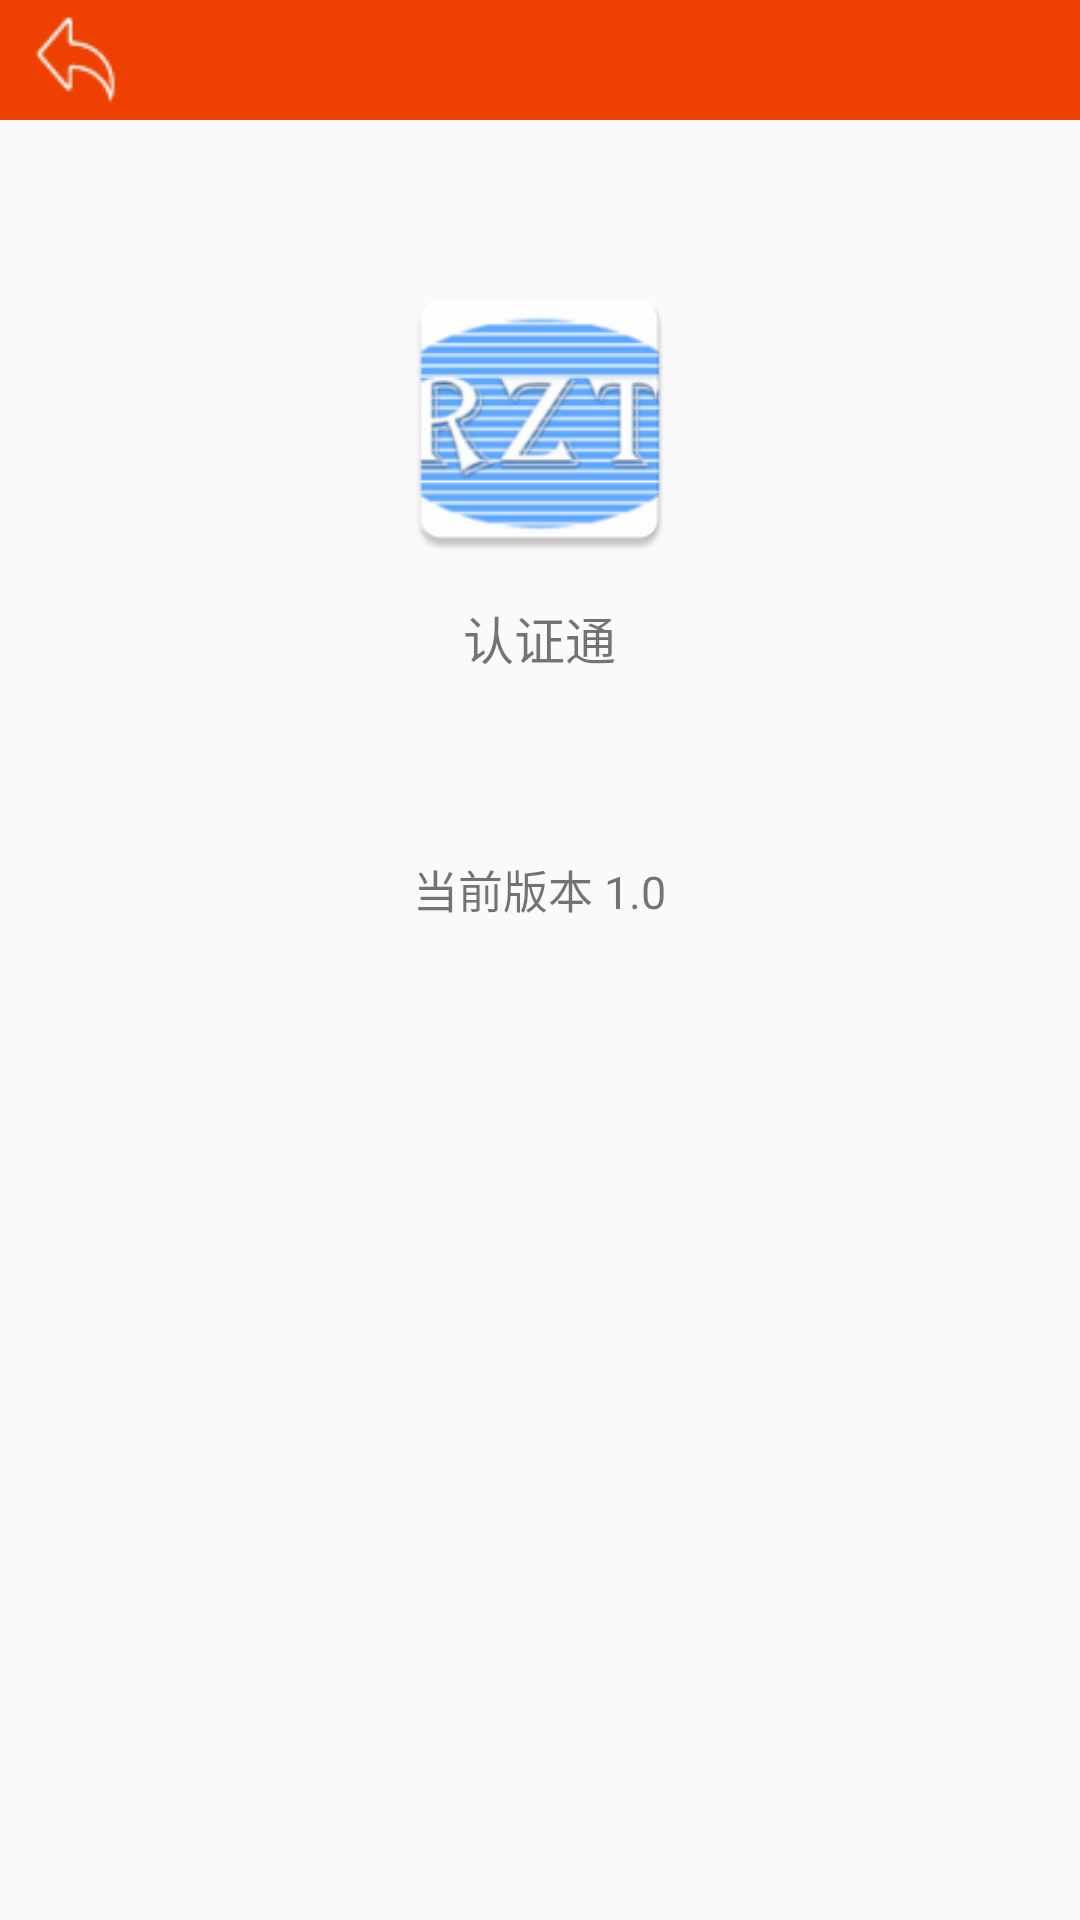

Produce the Android XML layout that renders to this screen, including the resource entries it uses.
<!-- AndroidManifest.xml: application theme AppTheme -->
<!-- res/layout/layout_about.xml -->
<?xml version="1.0" encoding="utf-8"?>
<RelativeLayout xmlns:android="http://schemas.android.com/apk/res/android"
    xmlns:app="http://schemas.android.com/apk/res-auto"
    android:layout_width="match_parent"
    android:layout_height="match_parent"
    android:fitsSystemWindows="true">

    <include
        android:id="@+id/about_title_layout"
        layout="@layout/layout_common_back_title" />


    <ImageView
        android:id="@+id/about_icon"
        android:layout_width="100dp"
        android:layout_height="100dp"
        android:layout_below="@id/about_title_layout"
        android:layout_centerHorizontal="true"
        android:layout_marginTop="50dp"
        android:src="@mipmap/ic_launcher" />

    <TextView
        android:id="@+id/about_name"
        android:layout_width="wrap_content"
        android:layout_height="wrap_content"
        android:layout_below="@id/about_icon"
        android:layout_centerHorizontal="true"
        android:layout_marginTop="10dp"
        android:text="@string/app_name"
        android:textSize="17sp" />

    <TextView
        android:id="@+id/about_email"
        android:layout_width="wrap_content"
        android:layout_height="wrap_content"
        android:layout_below="@id/about_name"
        android:layout_centerHorizontal="true"
        android:layout_marginTop="30dp"
        android:textSize="15sp" />

    <TextView
        android:id="@+id/about_version"
        android:layout_width="wrap_content"
        android:layout_height="wrap_content"
        android:layout_below="@id/about_email"
        android:layout_centerHorizontal="true"
        android:layout_marginTop="10dp"
        android:text="当前版本 1.0"
        android:textSize="15sp" />
</RelativeLayout>
<!-- res/layout/layout_common_back_title.xml (included above) -->
<?xml version="1.0" encoding="utf-8"?>
<RelativeLayout xmlns:android="http://schemas.android.com/apk/res/android"
    android:layout_width="match_parent"
    android:layout_height="40dp"
    android:id="@+id/title_layout"
    android:background="@color/colorPrimary">

    <ImageView
        android:id="@+id/common_back"
        android:layout_width="30dp"
        android:layout_height="30dp"
        android:layout_centerVertical="true"
        android:layout_marginLeft="10dp"
        android:src="@drawable/ic_back" />

    <TextView
        android:id="@+id/common_title"
        android:layout_width="wrap_content"
        android:layout_height="wrap_content"
        android:layout_centerInParent="true"
        android:textColor="@android:color/white"
        android:textSize="19sp" />

    <TextView
        android:id="@+id/common_title_right"
        android:layout_width="wrap_content"
        android:layout_height="wrap_content"
        android:layout_alignParentEnd="true"
        android:layout_alignParentTop="true"
        android:padding="10dp"
        android:visibility="gone"
        android:text="删除"
        android:textColor="@android:color/white" />

</RelativeLayout>
<!-- resources referenced by this layout -->
<resources>
  <color name="colorPrimary">#EE4000</color>
  <!-- drawable ic_back: png bitmap (drawable-hdpi, 671 bytes) -->
  <!-- mipmap ic_launcher: png bitmap (mipmap-hdpi, 4427 bytes) -->
  <string name="app_name">认证通</string>
  <style name="AppTheme" parent="Theme.AppCompat.Light.DarkActionBar">
          
          <item name="colorPrimary">@color/colorPrimary</item>
          <item name="colorPrimaryDark">@color/colorPrimaryDark</item>
          <item name="colorAccent">@color/colorAccent</item>
      </style>
  <color name="colorPrimaryDark">#EE5C42</color>
  <color name="colorAccent">#FF4081</color>
</resources>
